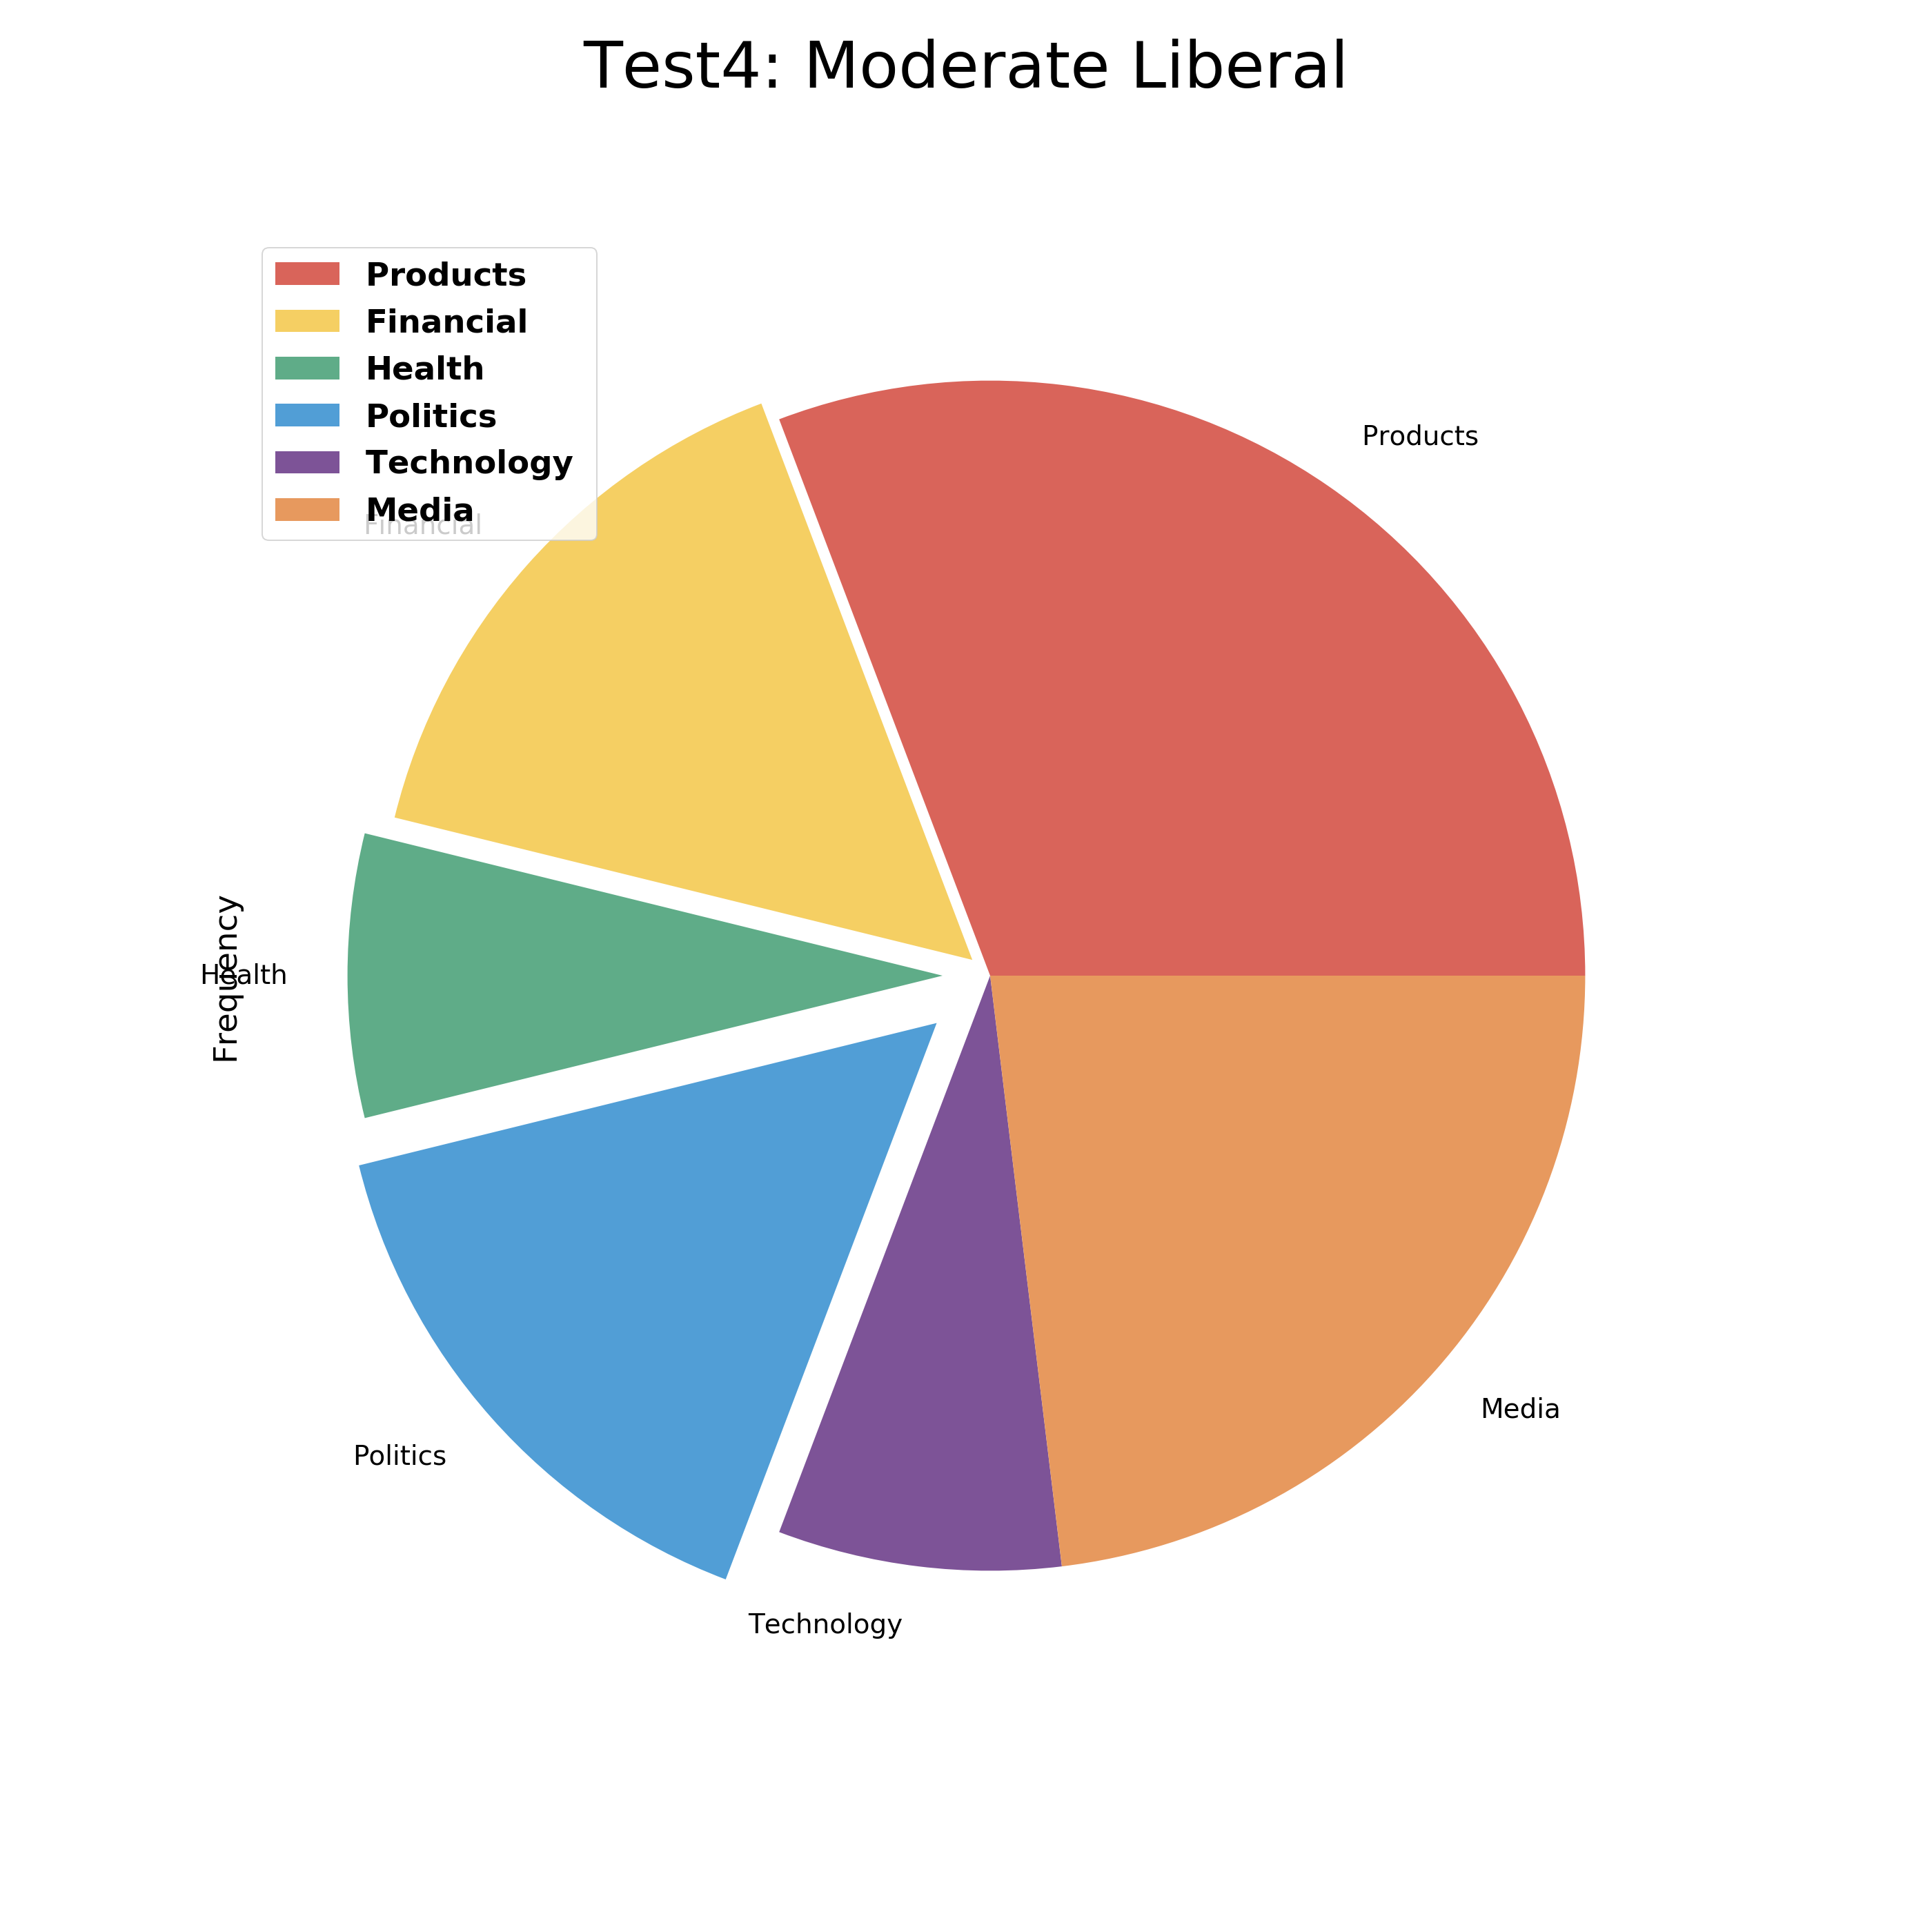

The data file committed next to this chart (first rows):
, Categories, Frequency
Products, Products, 4
Financial, Financial, 2
Health, Health, 1
Politics, Politics, 2
Technology, Technology, 1
Media, Media, 3
